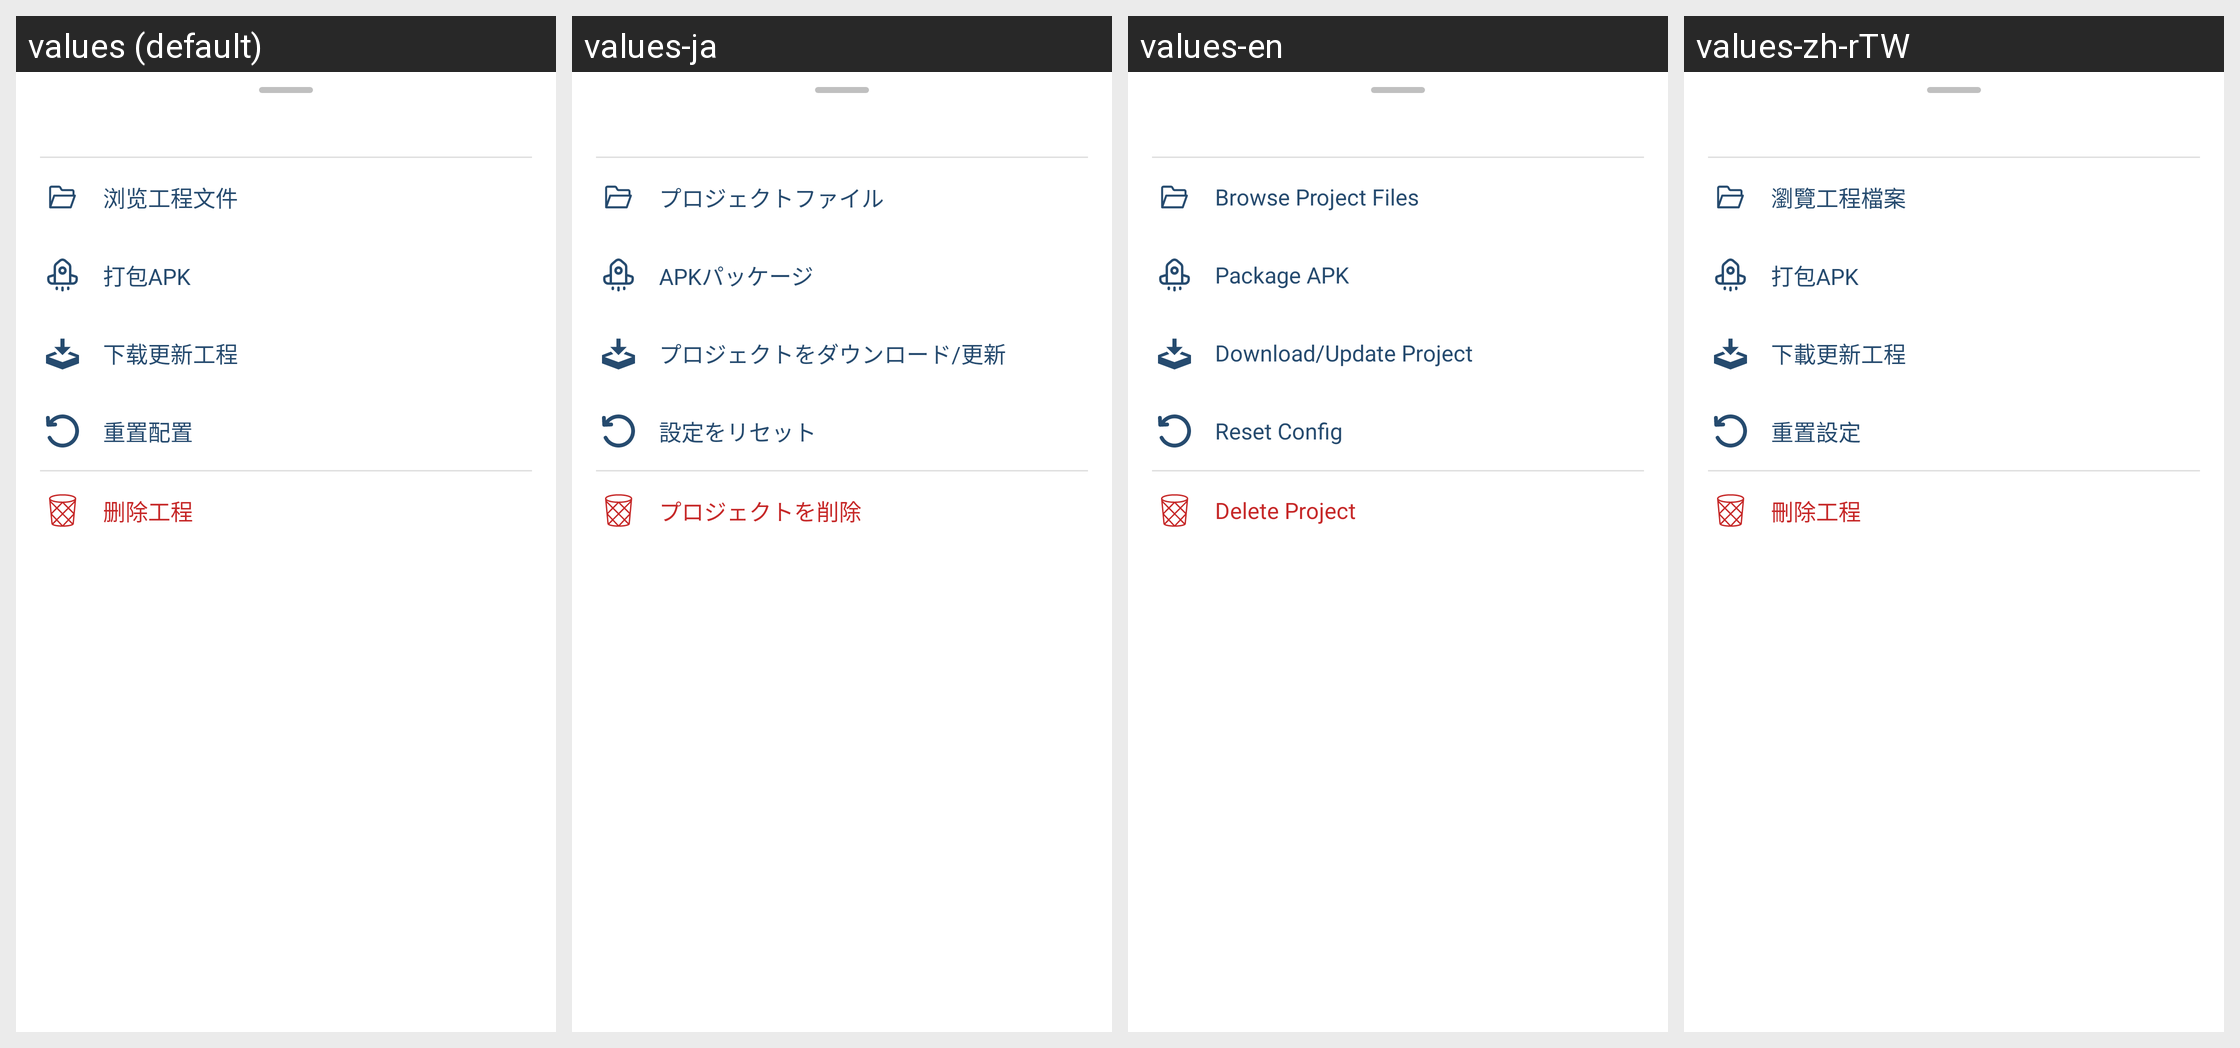

Strings drawn on this Android screen and how each of the app's shown locales translates them:
Android screen res/layout/bottom_sheet_project_menu.xml rendered under 4 locales, left to right: values (default), values-ja, values-en, values-zh-rTW. Device: Nexus 5 (rendered at 1080×1920; each locale shown at half size, 540×960, under a caption strip naming it); theme AppTheme.
Strings drawn on this screen, with the default value and each locale's value (text and hints the layout hard-codes, and strings that could not be matched under every locale, appear in the picture but are not listed):

menu_browse_files
  values: 浏览工程文件
  values-ja: プロジェクトファイル
  values-en: Browse Project Files
  values-zh-rTW: 瀏覽工程檔案

menu_package_apk
  values: 打包APK
  values-ja: APKパッケージ
  values-en: Package APK
  values-zh-rTW: 打包APK

menu_download_update
  values: 下载更新工程
  values-ja: プロジェクトをダウンロード/更新
  values-en: Download/Update Project
  values-zh-rTW: 下載更新工程

menu_reset_config
  values: 重置配置
  values-ja: 設定をリセット
  values-en: Reset Config
  values-zh-rTW: 重置設定

menu_delete_project
  values: 删除工程
  values-ja: プロジェクトを削除
  values-en: Delete Project
  values-zh-rTW: 刪除工程
